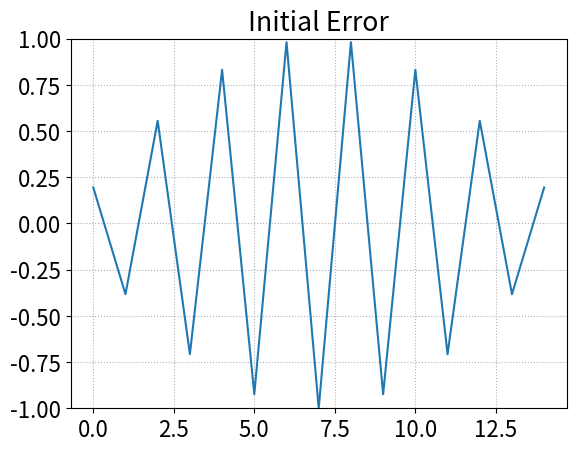
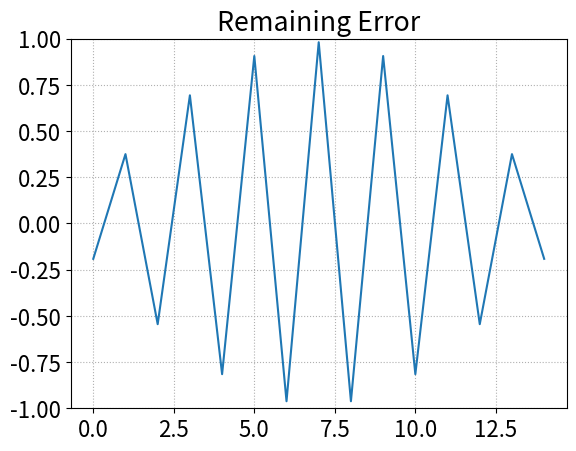

Write the Python code that produced these figures, in order.
import numpy as np 
import matplotlib.pyplot as plt 

savePlots = 1
showPlots = 1

N = 16

# Define zero rhs
f = np.zeros(N-1)

# Define random initial guess
u = np.random.rand(N-1)

# Define initial guess as combination of error modes
j = np.arange(1,N)
u = np.zeros(N-1)
for k in [15]:
   u = u + np.sin(k*j*np.pi/N)

u_init = u.copy()

# 1D Model problem
def ModelProblem1D(N):
    A = np.diag(2*np.ones(N-1)) + np.diag(-1*np.ones(N-2),k=-1) + np.diag(-1*np.ones(N-2),k=1) 
    return A*N*N

A = ModelProblem1D(N)

# Define Gauss-Seidel iteration
def Jacobi(A,u,f,numIterations):
   u_next = np.zeros(len(u))
   for k in range(numIterations):
      for i in range(len(u)):
         # Initialize to the right-hand side
         u_next[i] = f[i]

         # Subtract off (L+U)u
         for j in range(len(u)):
            if j == i:
               diag = A[i,j]
            else:
               u_next[i] = u_next[i] - A[i,j]*u[j]

         # Divide by the diagonal        
         u_next[i] = u_next[i]/diag
      u = u_next.copy()
   return  u

numIterations = 1
u = Jacobi(A,u,f,numIterations)

plt.figure()
font = {'size' : 16}
plt.rc('font',**font)
plt.grid(linestyle='dotted')
plt.plot(u_init)
plt.ylim((-1,1))
plt.title('Initial Error')
if savePlots:
   filename = 'jacobiInitialErrHighK.png'
   plt.savefig(filename, bbox_inches="tight")

plt.figure()
font = {'size' : 16}
plt.rc('font',**font)
plt.grid(linestyle='dotted')
plt.plot(u)
plt.ylim((-1,1))
plt.title('Remaining Error')
if savePlots:
   filename = 'jacobiRemainingErrHighK.png'
   plt.savefig(filename, bbox_inches="tight")

######### Show the plots #########

if showPlots:
   plt.show()
